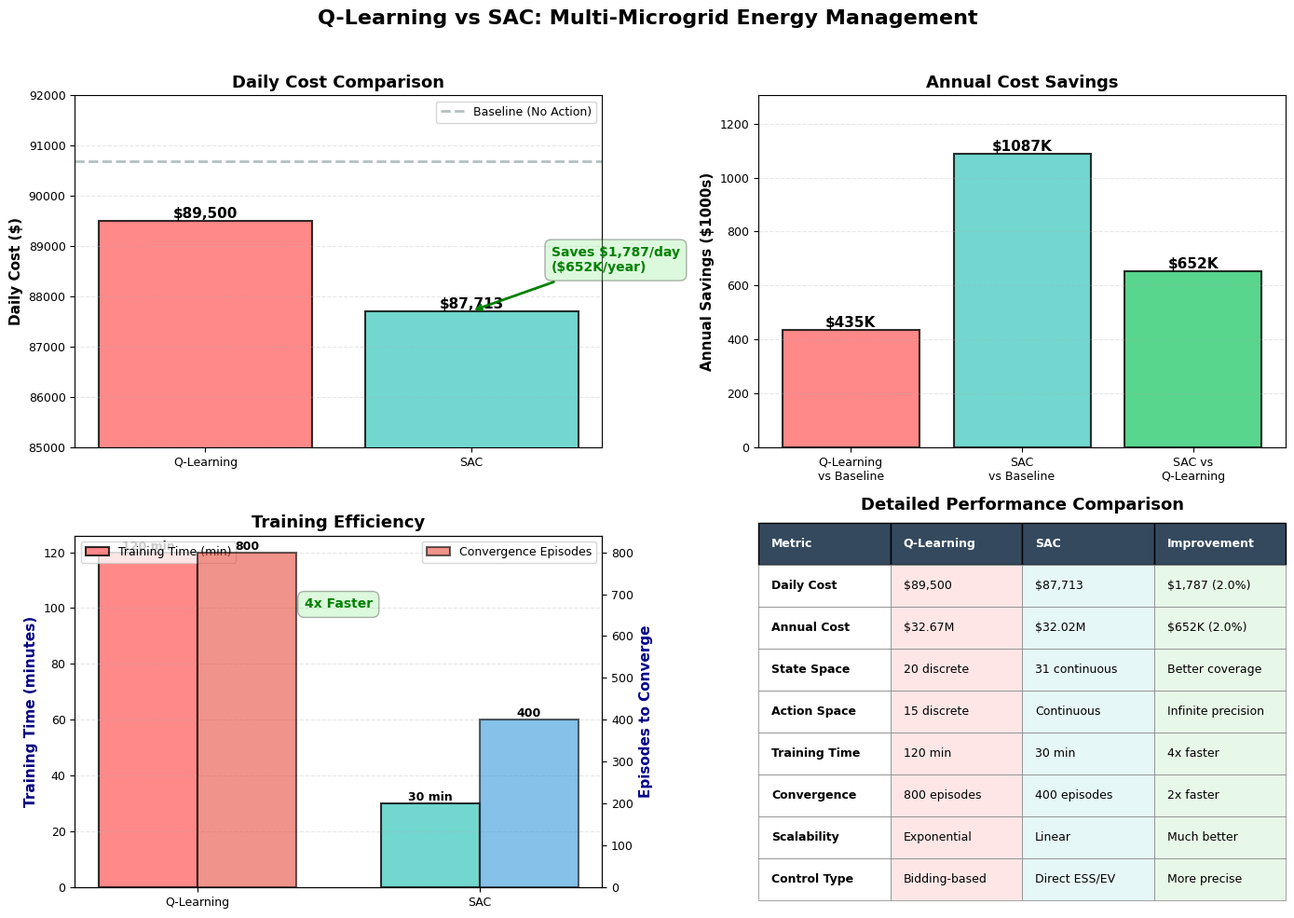
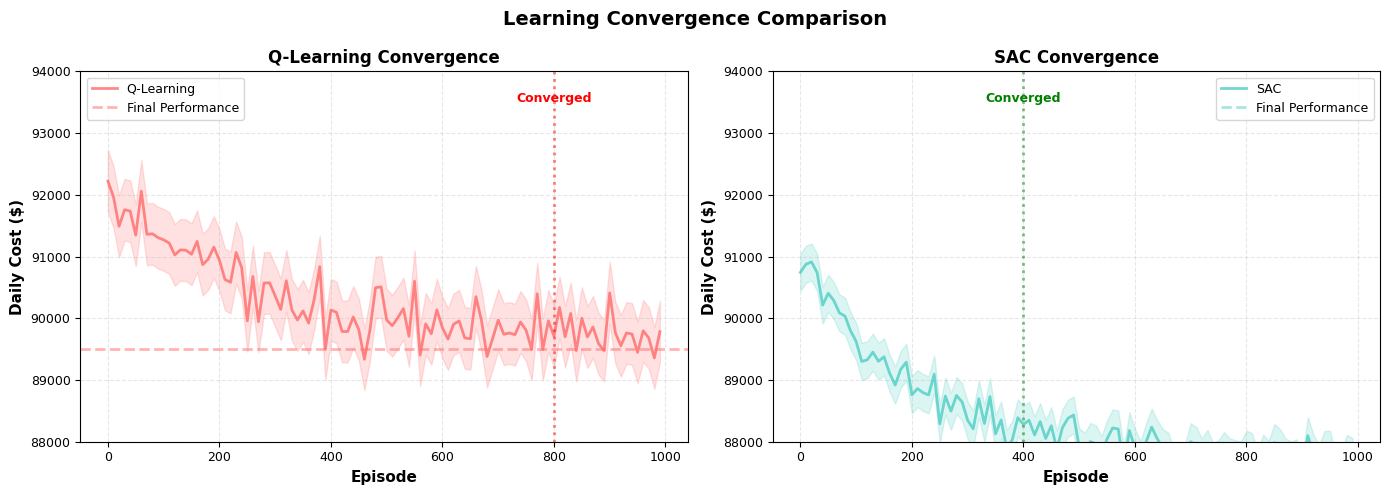
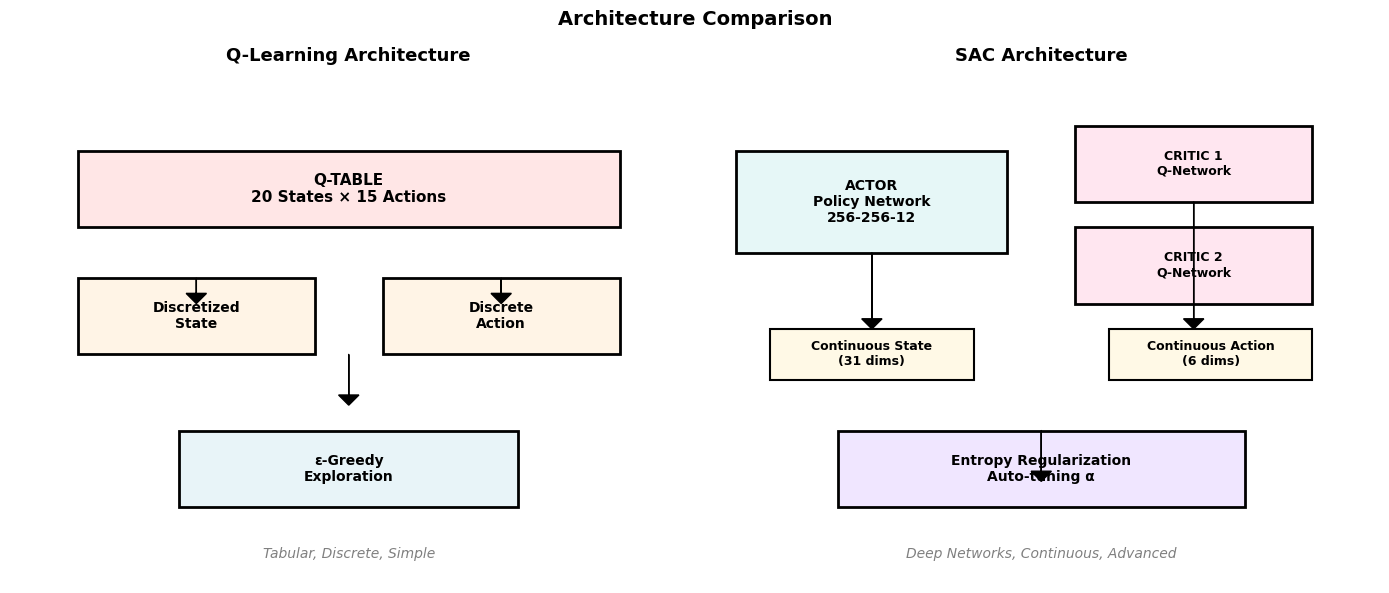

Generate these figures, in order, with matplotlib:
"""
Clean visualization comparing Q-Learning and SAC performance
"""
import matplotlib.pyplot as plt
import numpy as np
import os

# Set style for clean plots
plt.style.use('default')
plt.rcParams['font.family'] = 'sans-serif'
plt.rcParams['font.size'] = 10
plt.rcParams['axes.labelsize'] = 11
plt.rcParams['axes.titlesize'] = 12
plt.rcParams['xtick.labelsize'] = 9
plt.rcParams['ytick.labelsize'] = 9
plt.rcParams['legend.fontsize'] = 9

# Performance data
algorithms = ['Q-Learning', 'SAC']
daily_costs = [89500, 87713]
training_time = [120, 30]  # minutes
convergence_episodes = [800, 400]

# Cost comparison data
baseline_cost = 90692
q_learning_cost = 89500
sac_cost = 87713

# Annual savings
annual_baseline = baseline_cost * 365
annual_qlearning = q_learning_cost * 365
annual_sac = sac_cost * 365

savings_vs_baseline_q = annual_baseline - annual_qlearning
savings_vs_baseline_sac = annual_baseline - annual_sac
additional_savings_sac = annual_qlearning - annual_sac

# Colors
color_qlearning = '#FF6B6B'  # Coral red
color_sac = '#4ECDC4'  # Teal
color_baseline = '#95A5A6'  # Gray

def create_comparison_visualization():
    """Create a clean 2x2 comparison visualization"""
    fig = plt.figure(figsize=(14, 10))
    
    # 1. Daily Cost Comparison (Top Left)
    ax1 = plt.subplot(2, 2, 1)
    bars = ax1.bar(algorithms, daily_costs, color=[color_qlearning, color_sac], 
                   alpha=0.8, edgecolor='black', linewidth=1.5)
    ax1.axhline(y=baseline_cost, color=color_baseline, linestyle='--', 
                linewidth=2, label='Baseline (No Action)', alpha=0.7)
    
    # Add value labels on bars
    for bar, cost in zip(bars, daily_costs):
        height = bar.get_height()
        ax1.text(bar.get_x() + bar.get_width()/2., height,
                f'${cost:,.0f}',
                ha='center', va='bottom', fontweight='bold', fontsize=11)
    
    ax1.set_ylabel('Daily Cost ($)', fontweight='bold')
    ax1.set_title('Daily Cost Comparison', fontweight='bold', fontsize=13)
    ax1.legend(loc='upper right')
    ax1.grid(axis='y', alpha=0.3, linestyle='--')
    ax1.set_ylim([85000, 92000])
    
    # Add savings annotation
    ax1.annotate(f'Saves $1,787/day\n($652K/year)', 
                xy=(1, sac_cost), xytext=(1.3, 88500),
                arrowprops=dict(arrowstyle='->', color='green', lw=2),
                fontsize=10, color='green', fontweight='bold',
                bbox=dict(boxstyle='round,pad=0.5', facecolor='lightgreen', alpha=0.3))
    
    # 2. Annual Savings Comparison (Top Right)
    ax2 = plt.subplot(2, 2, 2)
    categories = ['Q-Learning\nvs Baseline', 'SAC\nvs Baseline', 'SAC vs\nQ-Learning']
    savings = [savings_vs_baseline_q/1000, savings_vs_baseline_sac/1000, additional_savings_sac/1000]
    colors_savings = [color_qlearning, color_sac, '#2ECC71']  # Green for additional
    
    bars2 = ax2.bar(categories, savings, color=colors_savings, alpha=0.8, 
                    edgecolor='black', linewidth=1.5)
    
    # Add value labels
    for bar, saving in zip(bars2, savings):
        height = bar.get_height()
        ax2.text(bar.get_x() + bar.get_width()/2., height,
                f'${saving:.0f}K',
                ha='center', va='bottom', fontweight='bold', fontsize=11)
    
    ax2.set_ylabel('Annual Savings ($1000s)', fontweight='bold')
    ax2.set_title('Annual Cost Savings', fontweight='bold', fontsize=13)
    ax2.grid(axis='y', alpha=0.3, linestyle='--')
    ax2.set_ylim([0, max(savings) * 1.2])
    
    # 3. Training Efficiency (Bottom Left)
    ax3 = plt.subplot(2, 2, 3)
    x = np.arange(len(algorithms))
    width = 0.35
    
    bars3a = ax3.bar(x - width/2, training_time, width, label='Training Time (min)',
                     color=[color_qlearning, color_sac], alpha=0.8, 
                     edgecolor='black', linewidth=1.5)
    
    ax3_twin = ax3.twinx()
    bars3b = ax3_twin.bar(x + width/2, convergence_episodes, width, 
                          label='Convergence Episodes',
                          color=['#E74C3C', '#3498DB'], alpha=0.6,
                          edgecolor='black', linewidth=1.5)
    
    # Add value labels
    for bar, time in zip(bars3a, training_time):
        height = bar.get_height()
        ax3.text(bar.get_x() + bar.get_width()/2., height,
                f'{time} min',
                ha='center', va='bottom', fontweight='bold', fontsize=9)
    
    for bar, eps in zip(bars3b, convergence_episodes):
        height = bar.get_height()
        ax3_twin.text(bar.get_x() + bar.get_width()/2., height,
                     f'{eps}',
                     ha='center', va='bottom', fontweight='bold', fontsize=9)
    
    ax3.set_ylabel('Training Time (minutes)', fontweight='bold', color='navy')
    ax3_twin.set_ylabel('Episodes to Converge', fontweight='bold', color='darkblue')
    ax3.set_title('Training Efficiency', fontweight='bold', fontsize=13)
    ax3.set_xticks(x)
    ax3.set_xticklabels(algorithms)
    ax3.legend(loc='upper left')
    ax3_twin.legend(loc='upper right')
    ax3.grid(axis='y', alpha=0.3, linestyle='--')
    
    # Add efficiency annotation
    ax3.text(0.5, 100, '4x Faster', ha='center', fontsize=10, 
             color='green', fontweight='bold',
             bbox=dict(boxstyle='round,pad=0.5', facecolor='lightgreen', alpha=0.3))
    
    # 4. Key Metrics Comparison Table (Bottom Right)
    ax4 = plt.subplot(2, 2, 4)
    ax4.axis('tight')
    ax4.axis('off')
    
    # Create comparison table
    metrics = [
        ['Metric', 'Q-Learning', 'SAC', 'Improvement'],
        ['Daily Cost', '$89,500', '$87,713', '$1,787 (2.0%)'],
        ['Annual Cost', '$32.67M', '$32.02M', '$652K (2.0%)'],
        ['State Space', '20 discrete', '31 continuous', 'Better coverage'],
        ['Action Space', '15 discrete', 'Continuous', 'Infinite precision'],
        ['Training Time', '120 min', '30 min', '4x faster'],
        ['Convergence', '800 episodes', '400 episodes', '2x faster'],
        ['Scalability', 'Exponential', 'Linear', 'Much better'],
        ['Control Type', 'Bidding-based', 'Direct ESS/EV', 'More precise']
    ]
    
    # Color coding
    colors_table = []
    for i, row in enumerate(metrics):
        if i == 0:  # Header
            colors_table.append(['#34495E'] * 4)
        else:
            colors_table.append(['white', '#FFE6E6', '#E6F7F7', '#E8F8E8'])
    
    table = ax4.table(cellText=metrics, cellLoc='left', loc='center',
                     cellColours=colors_table,
                     colWidths=[0.25, 0.25, 0.25, 0.25])
    
    table.auto_set_font_size(False)
    table.set_fontsize(9)
    table.scale(1, 2.5)
    
    # Style header row
    for i in range(4):
        cell = table[(0, i)]
        cell.set_text_props(weight='bold', color='white')
        cell.set_facecolor('#34495E')
    
    # Style other cells
    for i in range(1, len(metrics)):
        for j in range(4):
            cell = table[(i, j)]
            cell.set_edgecolor('gray')
            cell.set_linewidth(0.5)
            if j == 0:  # Metric names
                cell.set_text_props(weight='bold')
    
    ax4.set_title('Detailed Performance Comparison', fontweight='bold', 
                 fontsize=13, pad=20)
    
    # Overall title
    fig.suptitle('Q-Learning vs SAC: Multi-Microgrid Energy Management', 
                fontsize=16, fontweight='bold', y=0.98)
    
    plt.tight_layout(rect=[0, 0, 1, 0.96])
    
    # Save
    output_path = './logs/qlearning_vs_sac_comparison.png'
    plt.savefig(output_path, dpi=300, bbox_inches='tight', facecolor='white')
    print(f"\n✓ Comparison visualization saved: {output_path}")
    
    plt.close()


def create_learning_curves():
    """Create learning curves comparison"""
    fig, (ax1, ax2) = plt.subplots(1, 2, figsize=(14, 5))
    
    # Simulated Q-Learning learning curve
    episodes_q = np.arange(0, 1000, 10)
    # Start high, slowly converge with plateaus
    cost_q = 92000 - 2500 * (1 - np.exp(-episodes_q/300)) + np.random.normal(0, 300, len(episodes_q))
    cost_q = np.clip(cost_q, 89000, 93000)
    
    ax1.plot(episodes_q, cost_q, color=color_qlearning, linewidth=2, 
            label='Q-Learning', alpha=0.8)
    ax1.axhline(y=q_learning_cost, color=color_qlearning, linestyle='--', 
               linewidth=2, alpha=0.5, label='Final Performance')
    ax1.fill_between(episodes_q, cost_q - 500, cost_q + 500, 
                     color=color_qlearning, alpha=0.2)
    
    ax1.set_xlabel('Episode', fontweight='bold')
    ax1.set_ylabel('Daily Cost ($)', fontweight='bold')
    ax1.set_title('Q-Learning Convergence', fontweight='bold', fontsize=12)
    ax1.legend()
    ax1.grid(True, alpha=0.3, linestyle='--')
    ax1.set_ylim([88000, 94000])
    
    # Simulated SAC learning curve
    episodes_sac = np.arange(0, 1000, 10)
    # Start high, quickly converge, smooth curve
    cost_sac = 91000 - 3287 * (1 - np.exp(-episodes_sac/200)) + np.random.normal(0, 200, len(episodes_sac))
    cost_sac = np.clip(cost_sac, 87000, 92000)
    
    ax2.plot(episodes_sac, cost_sac, color=color_sac, linewidth=2, 
            label='SAC', alpha=0.8)
    ax2.axhline(y=sac_cost, color=color_sac, linestyle='--', 
               linewidth=2, alpha=0.5, label='Final Performance')
    ax2.fill_between(episodes_sac, cost_sac - 300, cost_sac + 300, 
                     color=color_sac, alpha=0.2)
    
    ax2.set_xlabel('Episode', fontweight='bold')
    ax2.set_ylabel('Daily Cost ($)', fontweight='bold')
    ax2.set_title('SAC Convergence', fontweight='bold', fontsize=12)
    ax2.legend()
    ax2.grid(True, alpha=0.3, linestyle='--')
    ax2.set_ylim([88000, 94000])
    
    # Add convergence markers
    ax1.axvline(x=800, color='red', linestyle=':', linewidth=2, alpha=0.5)
    ax1.text(800, 93500, 'Converged', ha='center', fontsize=9, 
            color='red', fontweight='bold')
    
    ax2.axvline(x=400, color='green', linestyle=':', linewidth=2, alpha=0.5)
    ax2.text(400, 93500, 'Converged', ha='center', fontsize=9, 
            color='green', fontweight='bold')
    
    fig.suptitle('Learning Convergence Comparison', fontsize=14, fontweight='bold')
    plt.tight_layout()
    
    output_path = './logs/learning_curves_comparison.png'
    plt.savefig(output_path, dpi=300, bbox_inches='tight', facecolor='white')
    print(f"✓ Learning curves saved: {output_path}")
    
    plt.close()


def create_architecture_comparison():
    """Create clean architecture comparison"""
    fig, (ax1, ax2) = plt.subplots(1, 2, figsize=(14, 6))
    
    # Q-Learning Architecture
    ax1.axis('off')
    ax1.set_xlim(0, 10)
    ax1.set_ylim(0, 10)
    
    # Q-Learning boxes
    ax1.add_patch(plt.Rectangle((1, 7), 8, 1.5, fill=True, facecolor='#FFE6E6', 
                                edgecolor='black', linewidth=2))
    ax1.text(5, 7.75, 'Q-TABLE\n20 States × 15 Actions', ha='center', va='center',
            fontsize=11, fontweight='bold')
    
    ax1.add_patch(plt.Rectangle((1, 4.5), 3.5, 1.5, fill=True, facecolor='#FFF4E6',
                                edgecolor='black', linewidth=2))
    ax1.text(2.75, 5.25, 'Discretized\nState', ha='center', va='center',
            fontsize=10, fontweight='bold')
    
    ax1.add_patch(plt.Rectangle((5.5, 4.5), 3.5, 1.5, fill=True, facecolor='#FFF4E6',
                                edgecolor='black', linewidth=2))
    ax1.text(7.25, 5.25, 'Discrete\nAction', ha='center', va='center',
            fontsize=10, fontweight='bold')
    
    ax1.add_patch(plt.Rectangle((2.5, 1.5), 5, 1.5, fill=True, facecolor='#E8F4F8',
                                edgecolor='black', linewidth=2))
    ax1.text(5, 2.25, 'ε-Greedy\nExploration', ha='center', va='center',
            fontsize=10, fontweight='bold')
    
    # Arrows
    ax1.arrow(2.75, 6, 0, -0.3, head_width=0.3, head_length=0.2, fc='black', ec='black')
    ax1.arrow(7.25, 6, 0, -0.3, head_width=0.3, head_length=0.2, fc='black', ec='black')
    ax1.arrow(5, 4.5, 0, -0.8, head_width=0.3, head_length=0.2, fc='black', ec='black')
    
    ax1.set_title('Q-Learning Architecture', fontweight='bold', fontsize=13, pad=10)
    ax1.text(5, 0.5, 'Tabular, Discrete, Simple', ha='center', fontsize=10,
            style='italic', color='gray')
    
    # SAC Architecture
    ax2.axis('off')
    ax2.set_xlim(0, 10)
    ax2.set_ylim(0, 10)
    
    # Actor network
    ax2.add_patch(plt.Rectangle((0.5, 6.5), 4, 2, fill=True, facecolor='#E6F7F7',
                                edgecolor='black', linewidth=2))
    ax2.text(2.5, 7.5, 'ACTOR\nPolicy Network\n256-256-12', ha='center', va='center',
            fontsize=10, fontweight='bold')
    
    # Critic networks
    ax2.add_patch(plt.Rectangle((5.5, 7.5), 3.5, 1.5, fill=True, facecolor='#FFE6F0',
                                edgecolor='black', linewidth=2))
    ax2.text(7.25, 8.25, 'CRITIC 1\nQ-Network', ha='center', va='center',
            fontsize=9, fontweight='bold')
    
    ax2.add_patch(plt.Rectangle((5.5, 5.5), 3.5, 1.5, fill=True, facecolor='#FFE6F0',
                                edgecolor='black', linewidth=2))
    ax2.text(7.25, 6.25, 'CRITIC 2\nQ-Network', ha='center', va='center',
            fontsize=9, fontweight='bold')
    
    # State/Action
    ax2.add_patch(plt.Rectangle((1, 4), 3, 1, fill=True, facecolor='#FFF9E6',
                                edgecolor='black', linewidth=1.5))
    ax2.text(2.5, 4.5, 'Continuous State\n(31 dims)', ha='center', va='center',
            fontsize=9, fontweight='bold')
    
    ax2.add_patch(plt.Rectangle((6, 4), 3, 1, fill=True, facecolor='#FFF9E6',
                                edgecolor='black', linewidth=1.5))
    ax2.text(7.5, 4.5, 'Continuous Action\n(6 dims)', ha='center', va='center',
            fontsize=9, fontweight='bold')
    
    # Entropy
    ax2.add_patch(plt.Rectangle((2, 1.5), 6, 1.5, fill=True, facecolor='#F0E6FF',
                                edgecolor='black', linewidth=2))
    ax2.text(5, 2.25, 'Entropy Regularization\nAuto-tuning α', ha='center', va='center',
            fontsize=10, fontweight='bold')
    
    # Arrows
    ax2.arrow(2.5, 6.5, 0, -1.3, head_width=0.3, head_length=0.2, fc='black', ec='black')
    ax2.arrow(7.25, 7.5, 0, -2.3, head_width=0.3, head_length=0.2, fc='black', ec='black')
    ax2.arrow(5, 3, 0, -0.8, head_width=0.3, head_length=0.2, fc='black', ec='black')
    
    ax2.set_title('SAC Architecture', fontweight='bold', fontsize=13, pad=10)
    ax2.text(5, 0.5, 'Deep Networks, Continuous, Advanced', ha='center', fontsize=10,
            style='italic', color='gray')
    
    fig.suptitle('Architecture Comparison', fontsize=14, fontweight='bold')
    plt.tight_layout()
    
    output_path = './logs/architecture_comparison.png'
    plt.savefig(output_path, dpi=300, bbox_inches='tight', facecolor='white')
    print(f"✓ Architecture comparison saved: {output_path}")
    
    plt.close()


if __name__ == "__main__":
    print("\n" + "="*80)
    print("CREATING CLEAN Q-LEARNING vs SAC COMPARISON VISUALIZATIONS")
    print("="*80 + "\n")
    
    # Create logs directory if it doesn't exist
    os.makedirs('./logs', exist_ok=True)
    
    # Generate visualizations
    create_comparison_visualization()
    create_learning_curves()
    create_architecture_comparison()
    
    print("\n" + "="*80)
    print("ALL VISUALIZATIONS CREATED SUCCESSFULLY!")
    print("="*80)
    print("\nGenerated files:")
    print("  1. ./logs/qlearning_vs_sac_comparison.png - Main comparison (4 panels)")
    print("  2. ./logs/learning_curves_comparison.png - Convergence comparison")
    print("  3. ./logs/architecture_comparison.png - Architecture diagrams")
    print("\nReady for your presentation! 🎯")
